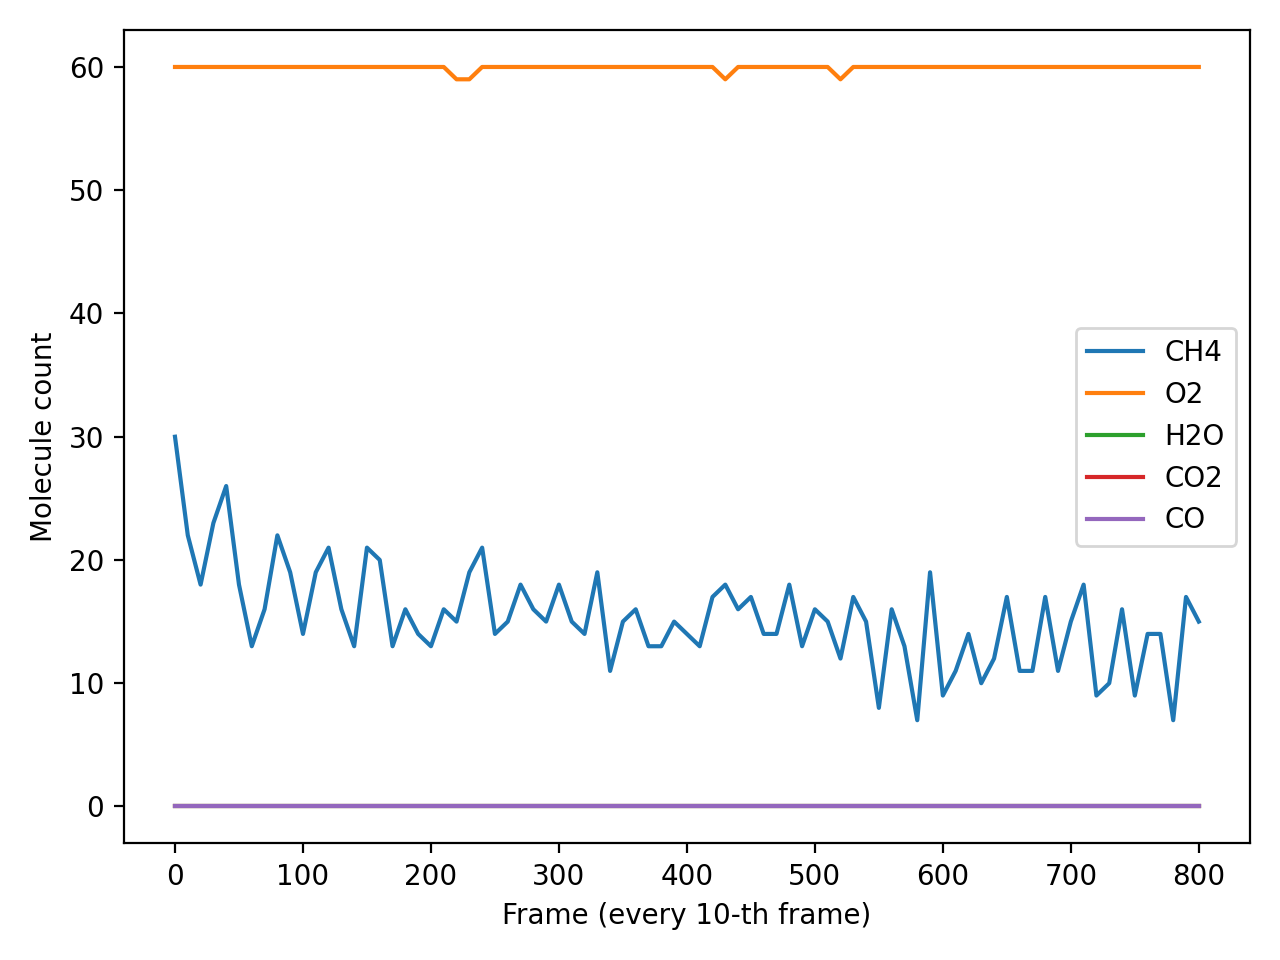

The table this chart was drawn from, first rows:
Frame, CH4, O2, H2O, CO2, CO
0, 30, 60, 0, 0, 0
10, 22, 60, 0, 0, 0
20, 18, 60, 0, 0, 0
30, 23, 60, 0, 0, 0
40, 26, 60, 0, 0, 0
50, 18, 60, 0, 0, 0
60, 13, 60, 0, 0, 0
70, 16, 60, 0, 0, 0
80, 22, 60, 0, 0, 0
90, 19, 60, 0, 0, 0
100, 14, 60, 0, 0, 0
110, 19, 60, 0, 0, 0
120, 21, 60, 0, 0, 0
130, 16, 60, 0, 0, 0
140, 13, 60, 0, 0, 0
150, 21, 60, 0, 0, 0
160, 20, 60, 0, 0, 0
170, 13, 60, 0, 0, 0
180, 16, 60, 0, 0, 0
190, 14, 60, 0, 0, 0
200, 13, 60, 0, 0, 0
210, 16, 60, 0, 0, 0
220, 15, 59, 0, 0, 0
230, 19, 59, 0, 0, 0
240, 21, 60, 0, 0, 0
250, 14, 60, 0, 0, 0
260, 15, 60, 0, 0, 0
270, 18, 60, 0, 0, 0
280, 16, 60, 0, 0, 0
290, 15, 60, 0, 0, 0
300, 18, 60, 0, 0, 0
310, 15, 60, 0, 0, 0
320, 14, 60, 0, 0, 0
330, 19, 60, 0, 0, 0
340, 11, 60, 0, 0, 0
350, 15, 60, 0, 0, 0
360, 16, 60, 0, 0, 0
370, 13, 60, 0, 0, 0
380, 13, 60, 0, 0, 0
390, 15, 60, 0, 0, 0
400, 14, 60, 0, 0, 0
410, 13, 60, 0, 0, 0
420, 17, 60, 0, 0, 0
430, 18, 59, 0, 0, 0
440, 16, 60, 0, 0, 0
450, 17, 60, 0, 0, 0
460, 14, 60, 0, 0, 0
470, 14, 60, 0, 0, 0
480, 18, 60, 0, 0, 0
490, 13, 60, 0, 0, 0
500, 16, 60, 0, 0, 0
510, 15, 60, 0, 0, 0
520, 12, 59, 0, 0, 0
530, 17, 60, 0, 0, 0
540, 15, 60, 0, 0, 0
550, 8, 60, 0, 0, 0
560, 16, 60, 0, 0, 0
570, 13, 60, 0, 0, 0
580, 7, 60, 0, 0, 0
590, 19, 60, 0, 0, 0
... 21 more rows
